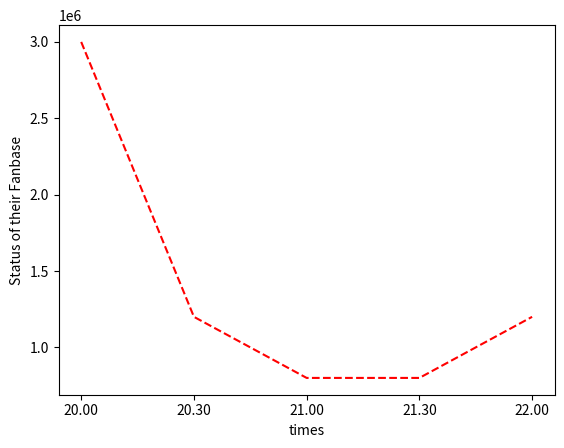

Recreate this plot in Python.
import matplotlib.pyplot as plt

times = ["20.00", "20.30", "21.00", "21.30", "22.00"]
arsenal_fanbase = [3000000, 1200000, 800000, 800000, 1200000]

plt.plot(times, arsenal_fanbase, "r--")

plt.xlabel("times")
plt.ylabel("Status of their Fanbase")

plt.show()

